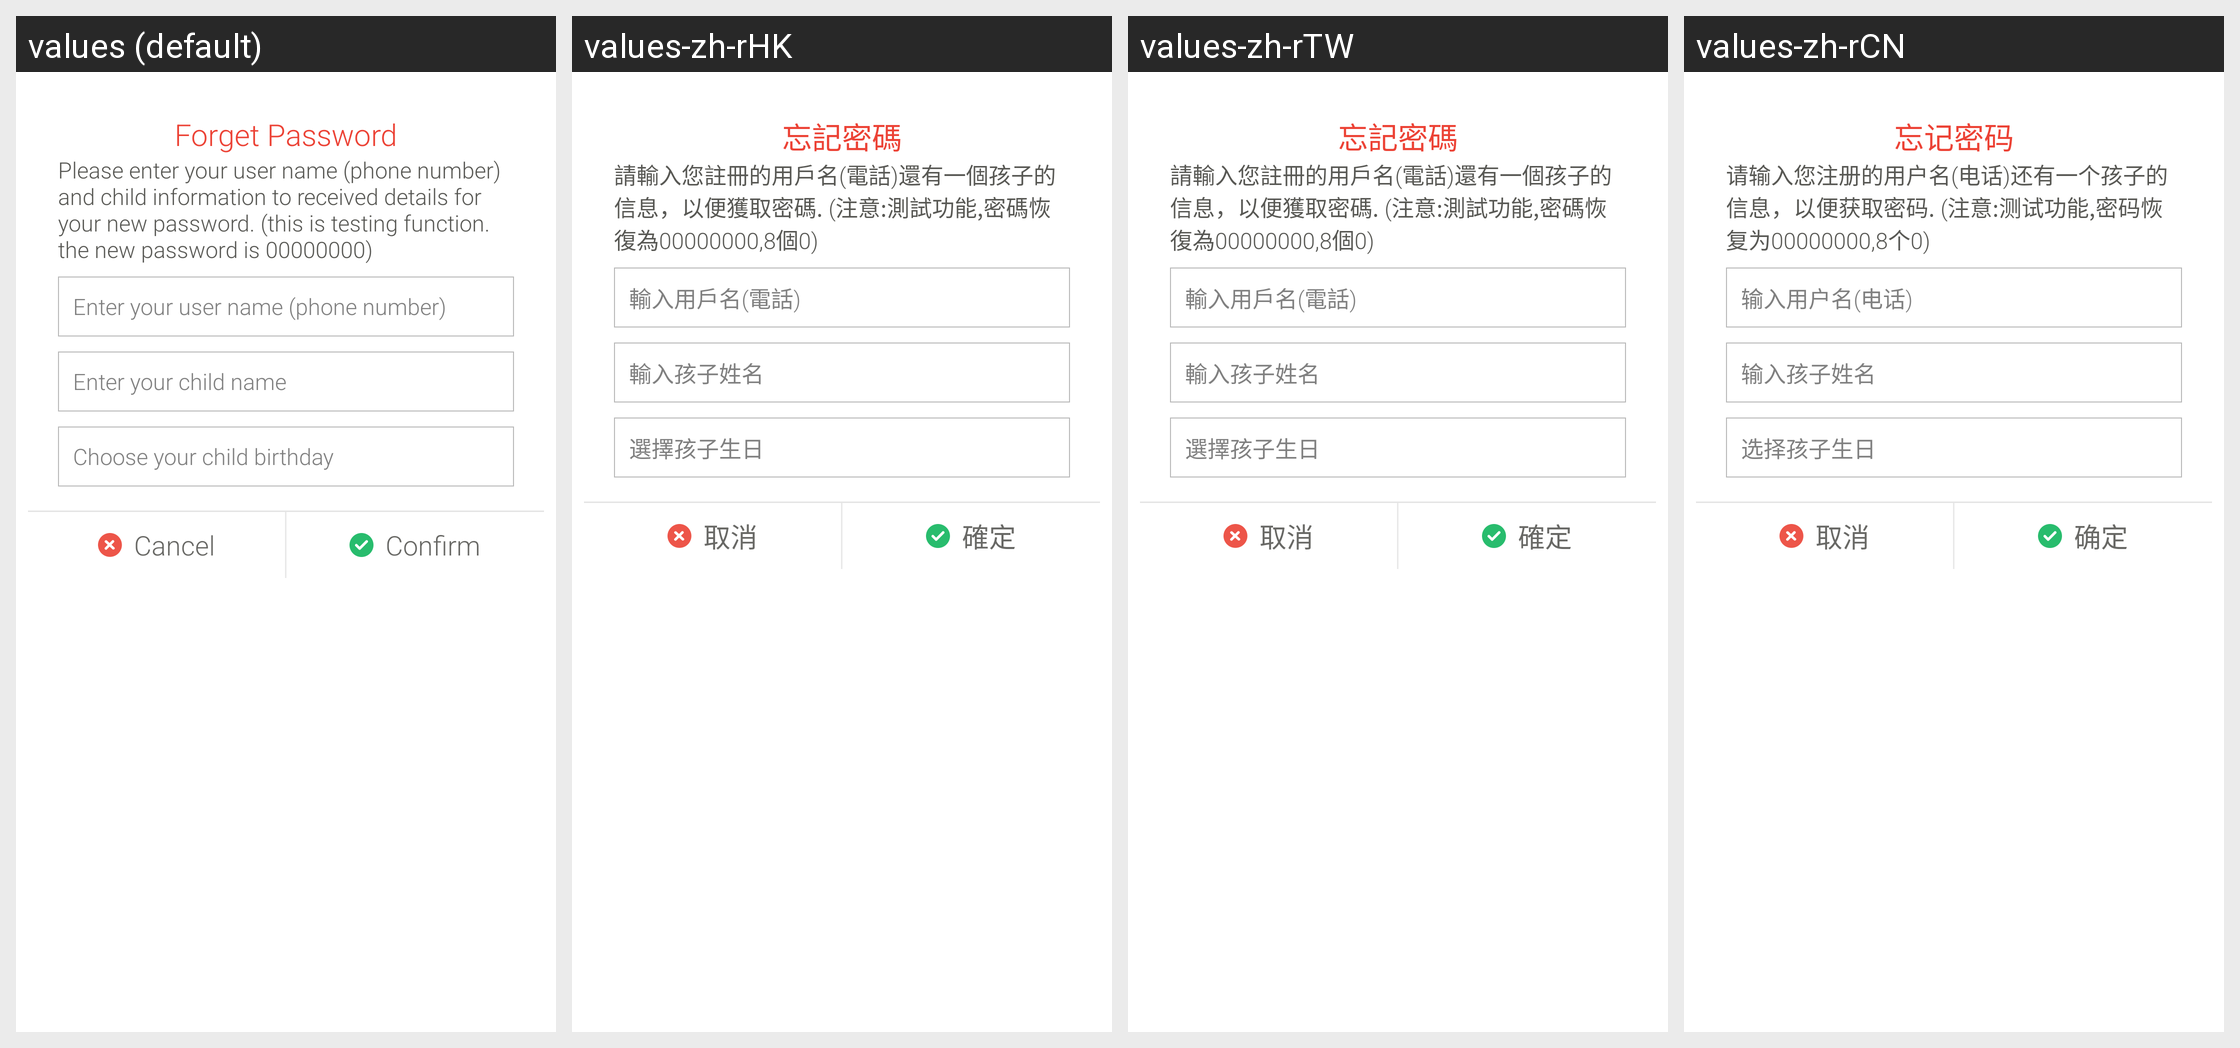

Strings drawn on this Android screen and how each of the app's shown locales translates them:
Android screen res/layout/dialog_forget_password.xml rendered under 4 locales, left to right: values (default), values-zh-rHK, values-zh-rTW, values-zh-rCN. Device: Nexus 5 (rendered at 1080×1920; each locale shown at half size, 540×960, under a caption strip naming it); theme AppTheme.
Strings drawn on this screen, with the default value and each locale's value (text and hints the layout hard-codes, and strings that could not be matched under every locale, appear in the picture but are not listed):

text_forgetPassword
  values: Forget Password
  values-zh-rHK: 忘記密碼
  values-zh-rTW: 忘記密碼
  values-zh-rCN: 忘记密码

text_forgetPassword_details
  values: Please enter your user name (phone number) and child information to received details for your new password. (this is testing function. the new password is 00000000)
  values-zh-rHK: 請輸入您註冊的用戶名(電話)還有一個孩子的信息，以便獲取密碼. (注意:測試功能,密碼恢復為00000000,8個0)
  values-zh-rTW: 請輸入您註冊的用戶名(電話)還有一個孩子的信息，以便獲取密碼. (注意:測試功能,密碼恢復為00000000,8個0)
  values-zh-rCN: 请输入您注册的用户名(电话)还有一个孩子的信息，以便获取密码. (注意:测试功能,密码恢复为00000000,8个0)

text_forgetPassword_phone
  values: Enter your user name (phone number)
  values-zh-rHK: 輸入用戶名(電話)
  values-zh-rTW: 輸入用戶名(電話)
  values-zh-rCN: 输入用户名(电话)

text_forgetPassword_child_name
  values: Enter your child name
  values-zh-rHK: 輸入孩子姓名
  values-zh-rTW: 輸入孩子姓名
  values-zh-rCN: 输入孩子姓名

text_forgetPassword_child_birthday
  values: Choose your child birthday
  values-zh-rHK: 選擇孩子生日
  values-zh-rTW: 選擇孩子生日
  values-zh-rCN: 选择孩子生日

btn_confirm
  values: Confirm
  values-zh-rHK: 確定
  values-zh-rTW: 確定
  values-zh-rCN: 确定

btn_cancel
  values: Cancel
  values-zh-rHK: 取消
  values-zh-rTW: 取消
  values-zh-rCN: 取消
